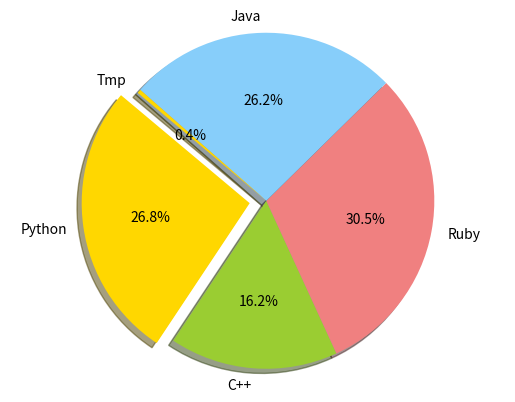

Write Python code to recreate this figure.
import matplotlib.pyplot as plt
 
# Data to plot
labels = 'Python', 'C++', 'Ruby', 'Java', 'Tmp'
sizes = [215, 130, 245, 210, 3]
colors = ['gold', 'yellowgreen', 'lightcoral', 'lightskyblue' ]
explode = (0.1, 0, 0, 0, 0)  # explode 1st slice
 
# Plot
plt.pie(sizes, explode=explode, labels=labels, colors=colors,
        autopct='%1.1f%%', shadow=True, startangle=140)
 
plt.axis('equal')
plt.show()
